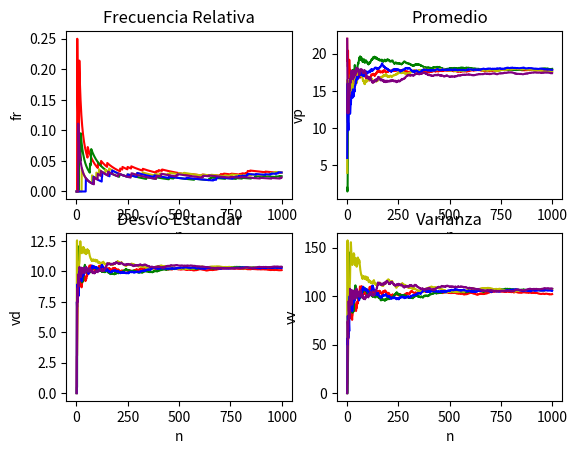

Here is the Python script that generated this plot:
import numpy as np
import matplotlib.pyplot as plt
class Funciones:
    def graficar(self):
        colores = ['r', 'g', 'y', 'b', 'purple']
        fig, axs = plt.subplots(2,2)
        for j in range (5):
            sum12 = 0
            ejex = []
            tiradas = []
            promedio = []
            fRelativa12 = []
            desvio = []
            varianza = []
            for i in range (0, 999):
                tirada = np.random.randint(0,36)
                tiradas.append(tirada)
                if(tirada == 12):
                    sum12 += 1
                fRelativa12.append(sum12/(i+1))
                ejex.append(i+1)
                promedio.append(np.mean(tiradas))
                desvio.append(np.std(tiradas))
                varianza.append(np.var(tiradas))
            axs[0,1].plot(ejex, promedio, colores[j])
            axs[0,0].plot(ejex, fRelativa12, colores[j])
            axs[1,0].plot(ejex, desvio, colores[j])
            axs[1,1].plot(ejex, varianza, colores[j])

        axs[0,1].set_title('Promedio')
        axs[0,1].set(xlabel='n', ylabel='vp')
        axs[0,0].set_title('Frecuencia Relativa')
        axs[0,0].set(xlabel='n', ylabel='fr')
        axs[1,0].set_title('Desvío Estandar')
        axs[1,0].set(xlabel='n', ylabel='vd')
        axs[1,1].set_title('Varianza')
        axs[1,1].set(xlabel='n', ylabel='vv')
        plt.show()

class Ruleta:
    obj = Funciones()
    obj.graficar()